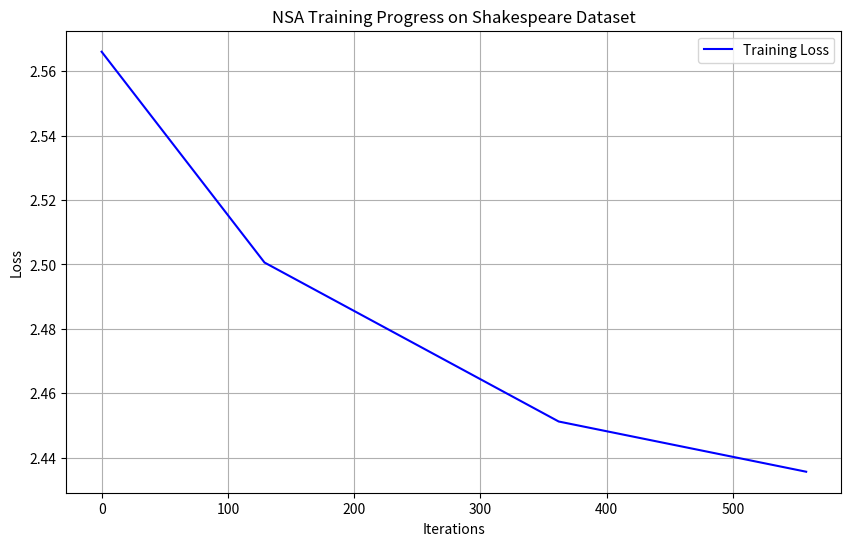

This figure's Python source:
import matplotlib.pyplot as plt
import numpy as np

# Sample training data points
iterations = [0, 129, 362, 558, 735]  # From training output
losses = [2.5661, 2.5006, 2.4512, 2.4356]  # From training output

plt.figure(figsize=(10, 6))
plt.plot(iterations[:-1], losses, 'b-', label='Training Loss')
plt.xlabel('Iterations')
plt.ylabel('Loss')
plt.title('NSA Training Progress on Shakespeare Dataset')
plt.grid(True)
plt.legend()
plt.savefig('training_progress.png')
plt.close()
